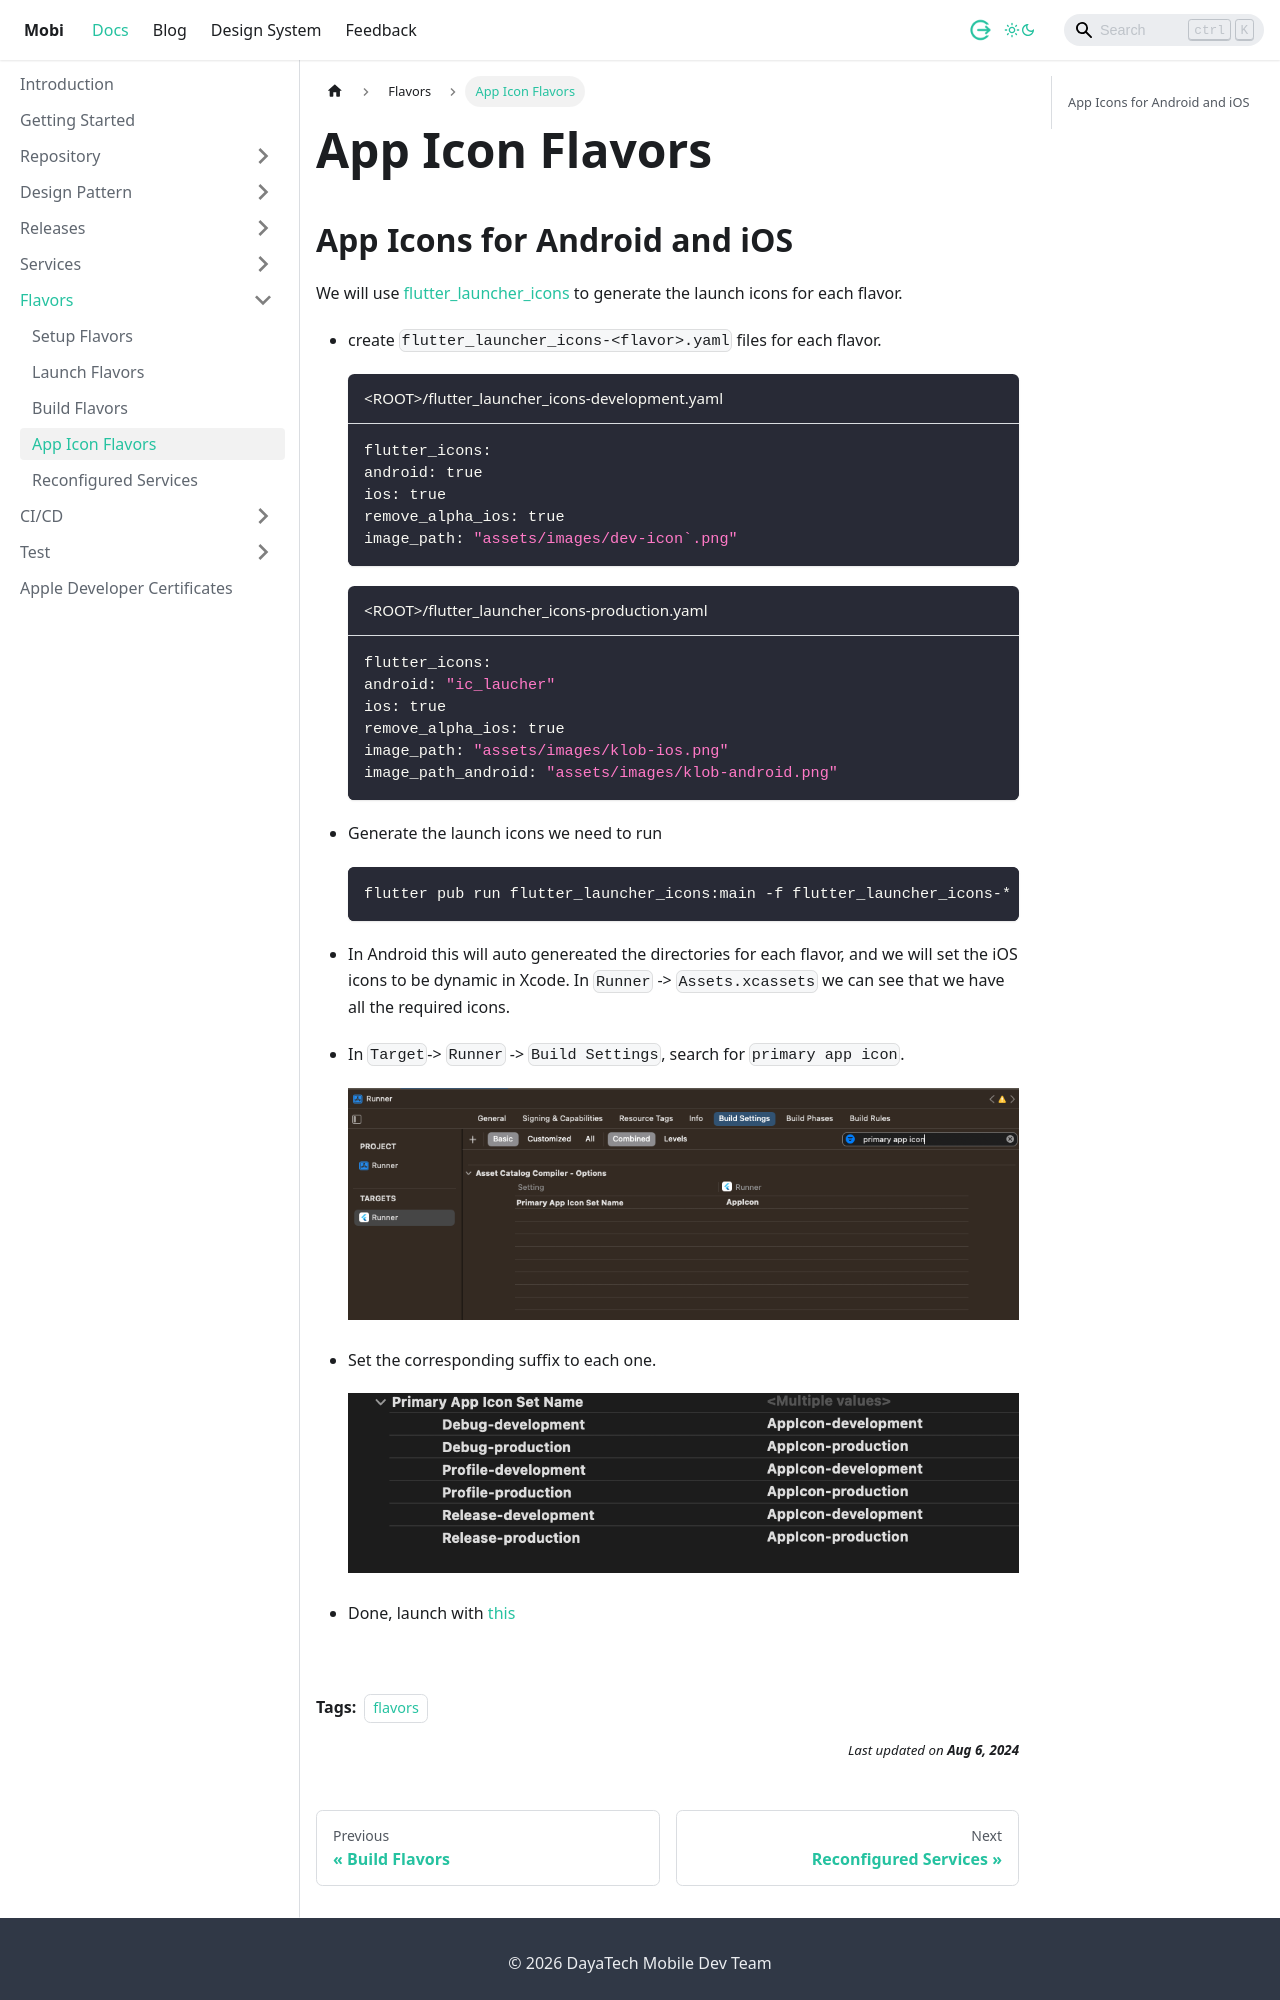

repository: dlabs-mobile-apps/dlabs-mobile-apps.github.io · page: docs/flavors/app-icon-flavors.html · generator: docusaurus

---
sidebar_position: 4
tags: 
 - flavors
description: Flavors (known as build configurations in iOS and macOS), allow you (the developer) to create separate environments for your app using the same code base. For example, you might have one flavor for your full-fledged production app, another as a limited "free" app, another for testing experimental features, and so on.
---

# App Icon Flavors
